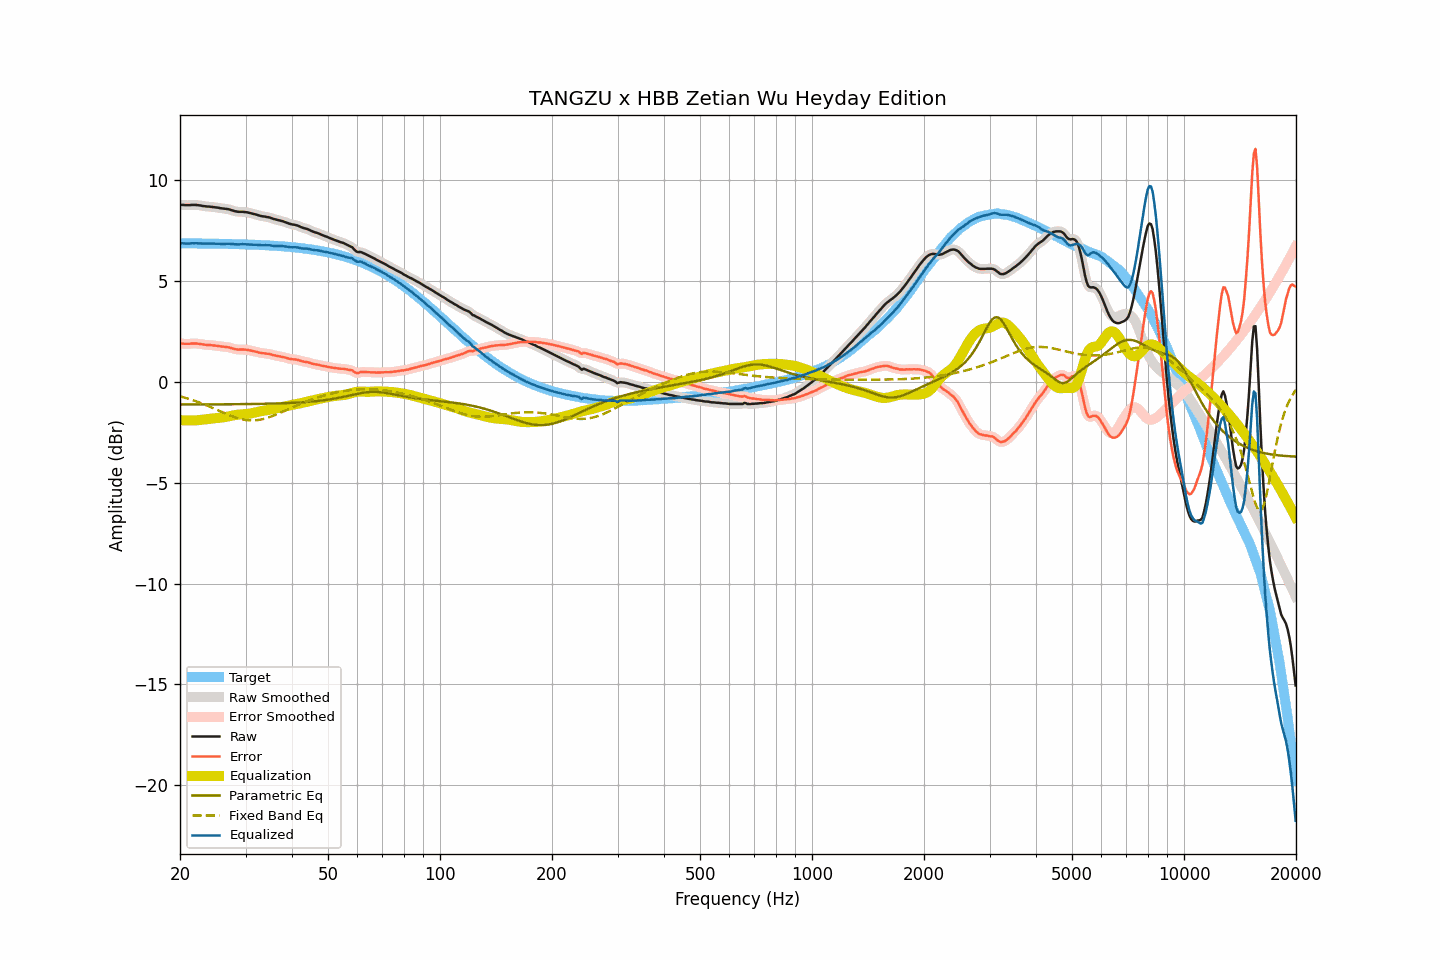

The file beside this chart, header and first rows:
frequency, raw, smoothed, error, error_smoothed, equalization, parametric_eq, fixed_band_eq, equalized_raw, equalized_smoothed, target
20.00, 8.79, 8.79, 1.91, 1.91, -1.90, -1.12, -0.71, 6.89, 6.89, 6.88
20.20, 8.78, 8.78, 1.90, 1.90, -1.90, -1.12, -0.73, 6.88, 6.88, 6.88
20.40, 8.78, 8.78, 1.90, 1.90, -1.90, -1.12, -0.75, 6.88, 6.87, 6.88
20.61, 8.77, 8.77, 1.89, 1.90, -1.90, -1.12, -0.78, 6.87, 6.87, 6.88
20.81, 8.77, 8.77, 1.89, 1.89, -1.90, -1.12, -0.80, 6.86, 6.86, 6.88
21.02, 8.77, 8.77, 1.89, 1.89, -1.90, -1.12, -0.83, 6.86, 6.86, 6.87
21.23, 8.77, 8.77, 1.90, 1.90, -1.90, -1.12, -0.85, 6.87, 6.87, 6.87
21.44, 8.78, 8.78, 1.91, 1.90, -1.90, -1.12, -0.88, 6.88, 6.87, 6.87
21.66, 8.78, 8.78, 1.91, 1.91, -1.90, -1.12, -0.90, 6.88, 6.88, 6.87
21.87, 8.78, 8.78, 1.91, 1.91, -1.90, -1.11, -0.93, 6.88, 6.88, 6.87
22.09, 8.78, 8.78, 1.91, 1.91, -1.90, -1.11, -0.96, 6.88, 6.88, 6.87
22.31, 8.77, 8.77, 1.90, 1.90, -1.90, -1.11, -0.99, 6.87, 6.88, 6.87
22.54, 8.76, 8.76, 1.89, 1.89, -1.89, -1.11, -1.02, 6.87, 6.87, 6.87
22.76, 8.75, 8.75, 1.88, 1.88, -1.88, -1.11, -1.05, 6.87, 6.87, 6.87
22.99, 8.73, 8.73, 1.86, 1.87, -1.87, -1.11, -1.08, 6.86, 6.86, 6.87
23.22, 8.72, 8.72, 1.85, 1.85, -1.86, -1.11, -1.11, 6.86, 6.86, 6.87
23.45, 8.71, 8.71, 1.84, 1.84, -1.85, -1.11, -1.14, 6.86, 6.86, 6.86
23.69, 8.70, 8.70, 1.84, 1.84, -1.84, -1.11, -1.17, 6.86, 6.86, 6.86
23.92, 8.70, 8.70, 1.84, 1.83, -1.83, -1.11, -1.21, 6.87, 6.86, 6.86
24.16, 8.69, 8.69, 1.83, 1.83, -1.82, -1.11, -1.24, 6.86, 6.86, 6.86
24.40, 8.68, 8.68, 1.82, 1.82, -1.82, -1.11, -1.28, 6.86, 6.86, 6.86
24.65, 8.67, 8.67, 1.81, 1.81, -1.81, -1.11, -1.31, 6.86, 6.86, 6.86
24.89, 8.66, 8.66, 1.80, 1.80, -1.80, -1.11, -1.35, 6.86, 6.86, 6.86
25.14, 8.65, 8.65, 1.79, 1.79, -1.79, -1.11, -1.38, 6.86, 6.86, 6.86
25.39, 8.64, 8.64, 1.78, 1.78, -1.78, -1.11, -1.42, 6.86, 6.85, 6.85
25.65, 8.62, 8.62, 1.77, 1.77, -1.77, -1.11, -1.45, 6.85, 6.85, 6.85
25.91, 8.61, 8.61, 1.76, 1.76, -1.76, -1.11, -1.49, 6.85, 6.85, 6.85
26.16, 8.60, 8.60, 1.75, 1.75, -1.75, -1.11, -1.52, 6.85, 6.85, 6.85
26.43, 8.59, 8.59, 1.74, 1.74, -1.74, -1.11, -1.56, 6.85, 6.85, 6.85
26.69, 8.58, 8.58, 1.73, 1.73, -1.73, -1.11, -1.59, 6.85, 6.85, 6.85
26.96, 8.57, 8.57, 1.72, 1.72, -1.71, -1.11, -1.62, 6.86, 6.86, 6.85
27.23, 8.55, 8.55, 1.71, 1.70, -1.69, -1.11, -1.66, 6.86, 6.85, 6.84
27.50, 8.52, 8.52, 1.68, 1.68, -1.68, -1.10, -1.69, 6.84, 6.85, 6.84
27.77, 8.50, 8.50, 1.66, 1.66, -1.66, -1.10, -1.72, 6.84, 6.84, 6.84
28.05, 8.47, 8.47, 1.63, 1.64, -1.64, -1.10, -1.75, 6.82, 6.83, 6.84
28.33, 8.46, 8.46, 1.62, 1.62, -1.63, -1.10, -1.77, 6.83, 6.82, 6.84
28.62, 8.44, 8.44, 1.61, 1.61, -1.62, -1.10, -1.80, 6.82, 6.82, 6.83
28.90, 8.44, 8.44, 1.61, 1.61, -1.61, -1.10, -1.82, 6.83, 6.83, 6.83
29.19, 8.44, 8.44, 1.61, 1.61, -1.61, -1.10, -1.84, 6.83, 6.83, 6.83
29.48, 8.44, 8.44, 1.61, 1.61, -1.60, -1.10, -1.86, 6.84, 6.83, 6.83
29.78, 8.43, 8.43, 1.61, 1.61, -1.60, -1.10, -1.87, 6.83, 6.83, 6.82
30.08, 8.42, 8.42, 1.60, 1.60, -1.59, -1.10, -1.89, 6.83, 6.83, 6.82
30.38, 8.41, 8.41, 1.59, 1.59, -1.58, -1.10, -1.90, 6.82, 6.82, 6.82
30.68, 8.39, 8.39, 1.57, 1.57, -1.57, -1.09, -1.90, 6.82, 6.82, 6.82
30.99, 8.37, 8.37, 1.56, 1.56, -1.56, -1.09, -1.91, 6.81, 6.81, 6.81
31.30, 8.35, 8.35, 1.54, 1.54, -1.54, -1.09, -1.91, 6.81, 6.81, 6.81
31.61, 8.33, 8.33, 1.52, 1.52, -1.52, -1.09, -1.91, 6.81, 6.81, 6.81
31.93, 8.31, 8.31, 1.51, 1.51, -1.50, -1.09, -1.90, 6.81, 6.81, 6.80
32.24, 8.29, 8.29, 1.49, 1.49, -1.48, -1.09, -1.89, 6.80, 6.80, 6.80
32.57, 8.26, 8.26, 1.46, 1.46, -1.47, -1.09, -1.88, 6.79, 6.79, 6.80
32.89, 8.24, 8.24, 1.45, 1.45, -1.45, -1.09, -1.87, 6.79, 6.79, 6.79
33.22, 8.22, 8.22, 1.43, 1.43, -1.44, -1.08, -1.85, 6.78, 6.78, 6.79
33.55, 8.21, 8.21, 1.42, 1.42, -1.43, -1.08, -1.83, 6.78, 6.78, 6.79
33.89, 8.20, 8.20, 1.42, 1.41, -1.41, -1.08, -1.81, 6.79, 6.78, 6.78
34.23, 8.18, 8.18, 1.40, 1.41, -1.40, -1.08, -1.79, 6.78, 6.78, 6.78
34.57, 8.17, 8.17, 1.40, 1.39, -1.39, -1.08, -1.76, 6.78, 6.78, 6.77
34.92, 8.15, 8.15, 1.38, 1.38, -1.37, -1.08, -1.73, 6.78, 6.77, 6.77
35.27, 8.12, 8.12, 1.36, 1.36, -1.36, -1.07, -1.70, 6.76, 6.76, 6.76
35.62, 8.09, 8.09, 1.33, 1.33, -1.34, -1.07, -1.67, 6.75, 6.75, 6.76
35.97, 8.07, 8.07, 1.32, 1.32, -1.32, -1.07, -1.64, 6.75, 6.75, 6.75
... 635 more rows
